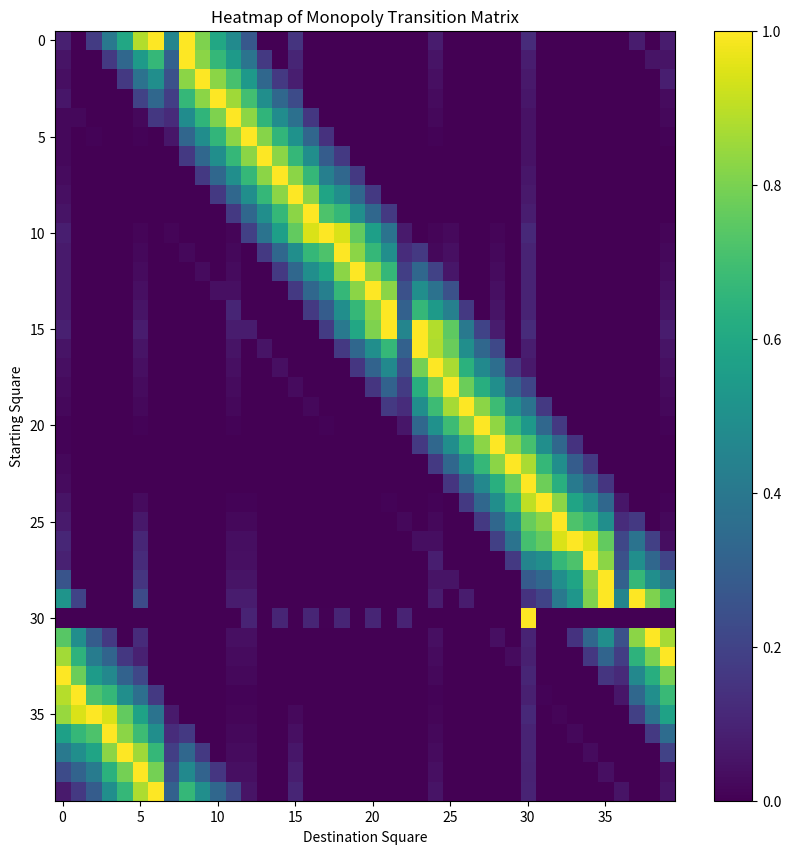

Python code for this plot:
import numpy as np
from numpy.linalg import matrix_power
import matplotlib.pyplot as plt
import seaborn as sns
import matplotlib.colors as mcolors

# Probabilities of rolling two 6-sided die (1/36, 2/36, ...)
old_probabilities = [
    0.0278,
    0.0556,
    0.0833,
    0.1111,
    0.1389,
    0.1667,
    0.1389,
    0.1111,
    0.0833,
    0.0556,
    0.0278,
]

monopoly_squares = [
    "Go",
    "Mediterranean Avenue",
    "Community Chest (near Mediterranean Avenue)",
    "Baltic Avenue",
    "Income Tax",
    "Reading Railroad",
    "Oriental Avenue",
    "Chance (near Oriental Avenue)",
    "Vermont Avenue",
    "Connecticut Avenue",
    "Jail / Just Visiting",
    "St. Charles Place",
    "Electric Company",
    "States Avenue",
    "Virginia Avenue",
    "Pennsylvania Railroad",
    "St. James Place",
    "Community Chest (near St. James Place)",
    "Tennessee Avenue",
    "New York Avenue",
    "Free Parking",
    "Kentucky Avenue",
    "Chance (near Kentucky Avenue)",
    "Indiana Avenue",
    "Illinois Avenue",
    "B&O Railroad",
    "Atlantic Avenue",
    "Ventnor Avenue",
    "Water Works",
    "Marvin Gardens",
    "Go To Jail",
    "Pacific Avenue",
    "North Carolina Avenue",
    "Community Chest (near North Carolina Avenue)",
    "Pennsylvania Avenue",
    "Short Line Railroad",
    "Chance (near Pennsylvania Avenue)",
    "Park Place",
    "Luxury Tax",
    "Boardwalk",
]


def create_board():
    board = np.zeros((40, 40))

    # (1/6)^3 chance of rolling 3 pairs in a row --> jail. Refactored probabilities:
    probabilities = [
        0.02753703259259259,
        0.0556,
        0.0825120437037037,
        0.1111,
        0.1375861088888889,
        0.1667,
        0.1375861088888889,
        0.1111,
        0.0825120437037037,
        0.0556,
        0.02753703259259259,
    ]

    # 2 - community chest, 7 - chance, 17 - community chest, 22 - chance, 30 - jail, 33 - community chest, 36 - chance

    # Community Chest: 1/16 go, 1/16 jail. Subtract (2*1/16)/6 from probabilities, add go/jail:
    chest_squares = [2, 17, 33]

    # Chance: 1/16: boardwalk, Go, Illinois, St. Charles, nearest Utility, Go Back 3, Jail, Reading Railroad, 2/16: nearest Railroad
    chance_squares = [7, 22, 36]
    chance_update = [0, 5, 11, 24, 30, 39]

    # Go: [0,0,1/36 * 14/16,]

    for i in range(40):
        if i == 30:
            board[i] = jail_row()
            continue
        for j, prob in enumerate(probabilities):
            idx = (i + j + 2) % 40
            if idx in chance_squares:
                board[i, idx] += (6 / 16) * prob

                board[i, i - 3] += prob * 1 / 16  # move back 3

                for c in chance_update:
                    board[i, c] += prob * 1 / 16

                if idx == 7:  # Chance near Oriental
                    board[i, 12] += prob * 1 / 16  # nearest utility
                    board[i, 15] += prob * 2 / 16  # nearest railroad
                elif idx == 36:  # Chance near Park Place
                    board[i, 12] += prob * 1 / 16
                    board[i, 5] += prob * 2 / 16
                else:  # Chance near Kentucky
                    board[i, 28] += prob * 1 / 16
                    board[i, 25] += prob * 2 / 16

            elif idx in chest_squares:
                board[i, idx] += (14 / 16) * prob
                board[i, 0] += prob * (1 / 16)
                board[i, 30] += prob * (1 / 16)

            else:
                board[i, idx] += prob

        board[i, 30] += 1 / 216

        # print(f"Sum of entries in row {i}: {board[i].sum()}")

    return board


def jail_row():
    probabilities = np.zeros(40)

    # 1/120 chance of having out of jail card

    dice_spots = 6

    stay_in_jail = 1 / 3 * (1 - (dice_spots / 36))
    move_out_base = dice_spots / 36

    double_moves = [2, 4, 6, 8, 10, 12]  # Possible double outcomes break out of jail

    for move in double_moves:
        probabilities[(10 + move) % 40] += move_out_base / dice_spots

    # Approximation for the chance of a "get out of jail" card
    small_chance = 1 / 120
    scaled_probabilities = np.array(old_probabilities) * small_chance

    for i, prob in enumerate(scaled_probabilities):
        probabilities[
            (10 + i + 2) % 40
        ] += prob  # Add scaled probabilities to corresponding positions

    probabilities[30] += stay_in_jail

    # Normalize to sum to exactly 1
    probabilities /= np.sum(probabilities)

    return probabilities


def transition_matrix():
    board = create_board()

    equilibrium = matrix_power(board, 20000)

    for i in range(len(equilibrium[0])):
        percent = equilibrium[0][i] * 100
        print(monopoly_squares[i], percent)

    fig, ax = plt.subplots(figsize=(10, 10))

    for i in range(board.shape[0]):
        row_min = board[i, :].min()
        row_max = board[i, :].max()
        board[i, :] = (board[i, :] - row_min) / (row_max - row_min)

    cmap = plt.get_cmap("viridis")
    heatmap = ax.imshow(board, aspect="auto", cmap=cmap, interpolation="none")
    plt.colorbar(heatmap, ax=ax, orientation="vertical")
    ax.set_title("Heatmap of Monopoly Transition Matrix")
    ax.set_xlabel("Destination Square")
    ax.set_ylabel("Starting Square")

    plt.show()


transition_matrix()
